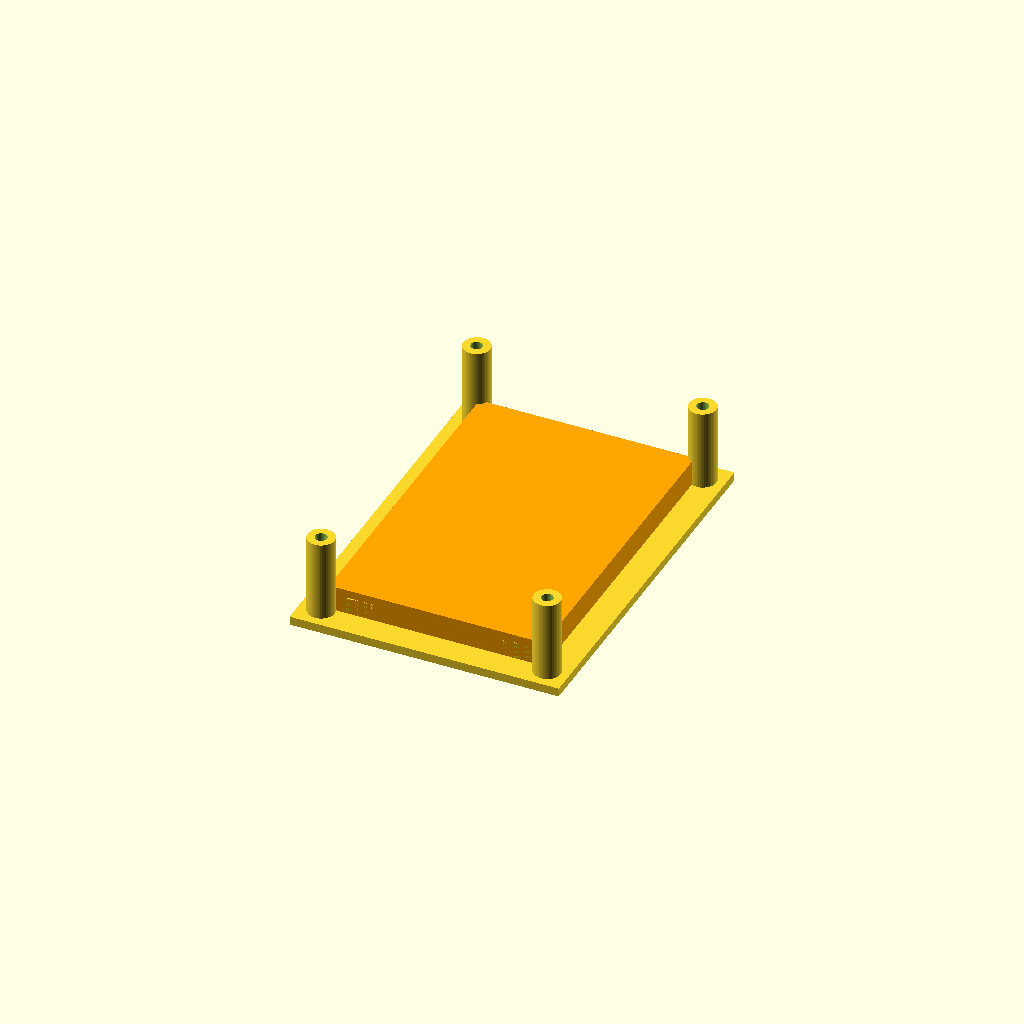
Cell 1: rendered with the file's own defaults.
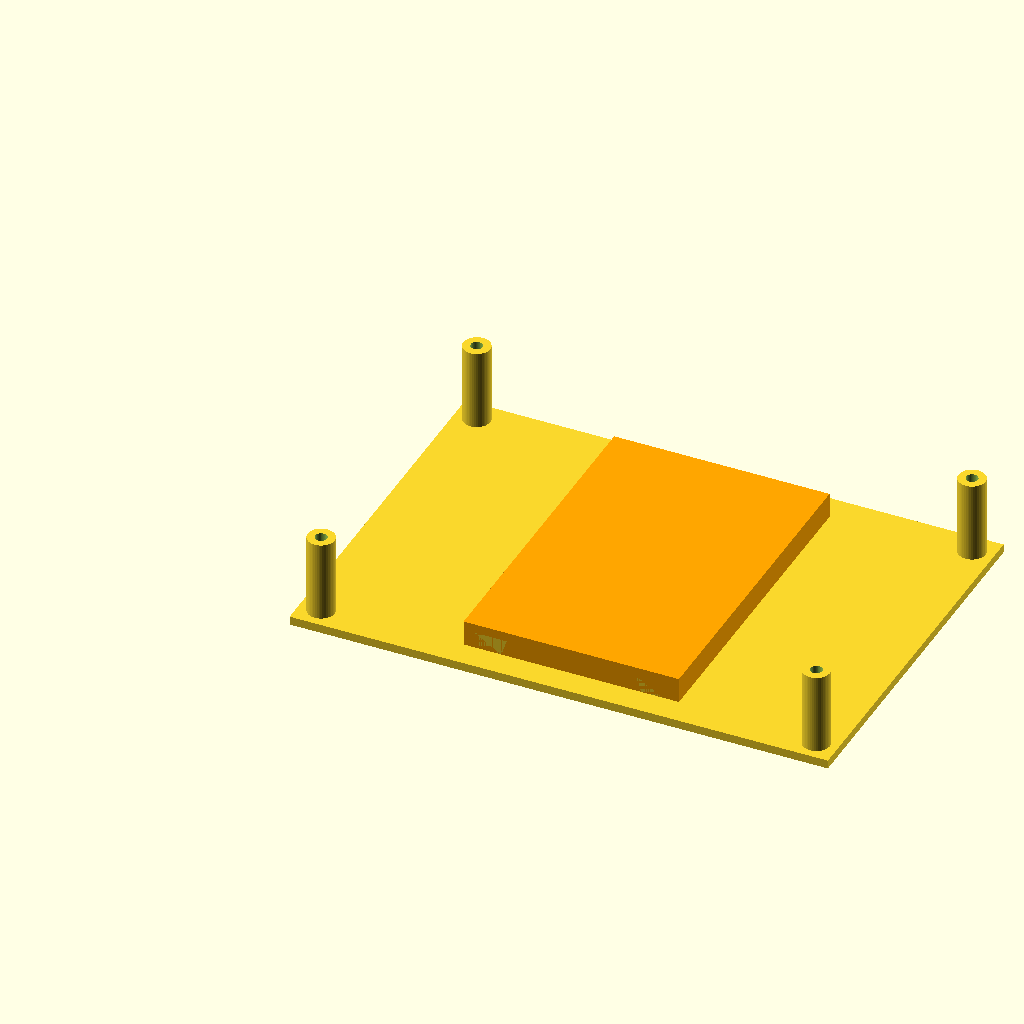
Cell 2: the same model with base_width = 100.
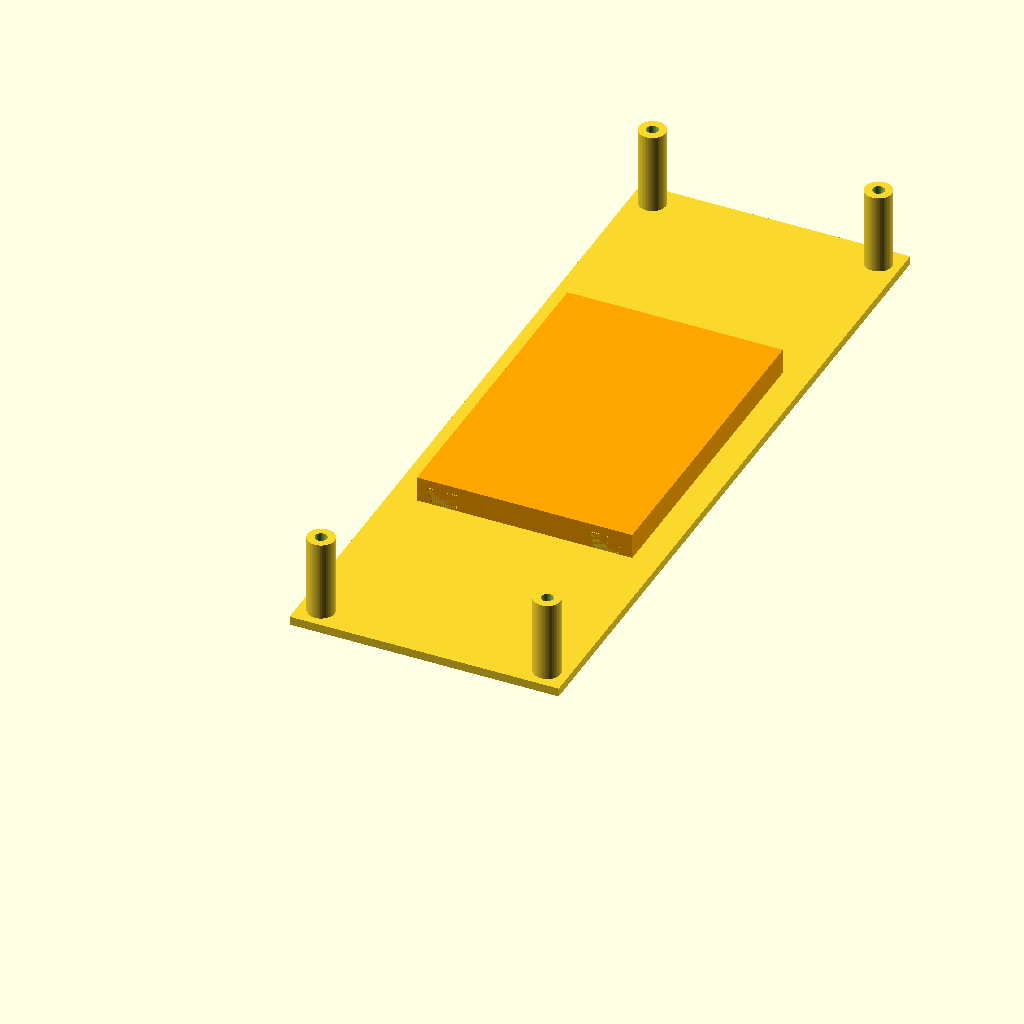
Cell 3 — base_length set to 140, the other parameters unchanged.
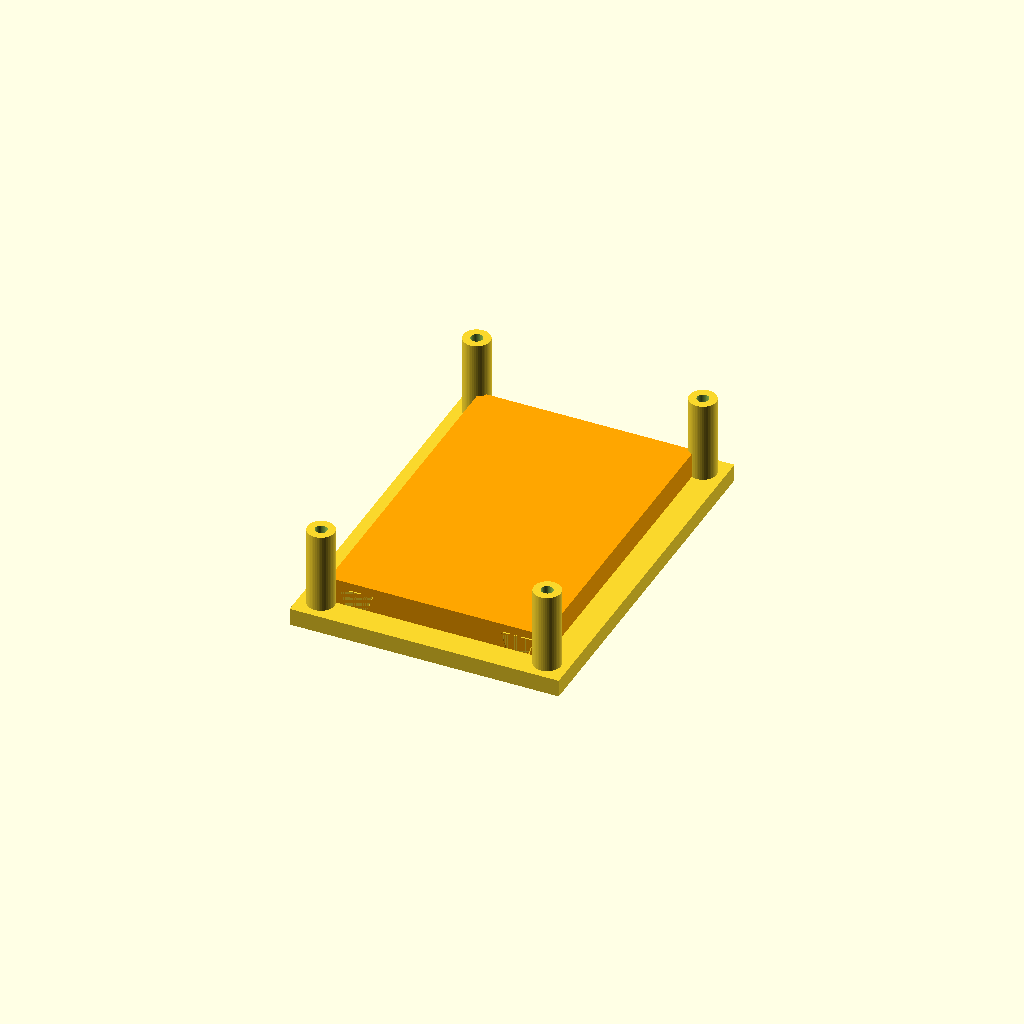
Cell 4 — base_thickness set to 3.2, the other parameters unchanged.
All cells are drawn from one camera (rotation 55°, 0°, 25°, orthographic, colour scheme Cornfield), so only the parameter changes between them.
The OpenSCAD source (third_party/posoh/hardware/cad/z_axis_stack.scad):
// z_axis_stack.scad — Feature 1: Modular Z-axis stack (Посох)
//
// First parametric artifact produced under OPENSCAD_DFM_PROTOCOL.md
// (blind spot #85: the protocol had been "ACTIVE" for multiple sessions
// with zero .scad files and no numeric standoff spacing anywhere in the
// repo). Dimensions below are placeholder-but-real initial defaults
// (documented as such, not fabricated-as-final) pending real board
// layout — they are internally consistent and printable/computable, not
// aspirational numbers. No local OpenSCAD/CI renderer is available in
// this environment to confirm a render; geometry was hand-verified
// (rotation matrices, dimension budget) rather than assumed correct.
//
// This design also resolves blind spot #86: the only prior mechanical
// reference (HARDWARE_INTEGRATION.md's M2 nylon standoffs) is a
// threaded-fastener stack that directly contradicts Feature 1's own
// acceptance criterion ("swap HackRF/ultrasonic modules in <5 min
// without tools"). Per the DFM protocol's step 3 (minimize fasteners),
// the swappable RF/ultrasonic module rides on a tool-free dovetail rail
// instead of standoff screws; the fixed base stack (assembled once, not
// user-facing) keeps M2 standoffs since that part of the acceptance
// criterion was never about the structural base.
//
// ===========================================================================
// 1. Критика и анализ (DFM/DFA)
// ===========================================================================
// - Слабое место А: чистый M2-стек (4 винта на слой) для всей сборки
//   противоречит собственному критерию приёмки Feature 1 ("swap ... in
//   <5 min without tools") — снять винтоверткой один модуль занимает
//   больше времени и требует инструмент, которого явно не должно быть.
// - Слабое место Б: без зазора (clearance) между "ласточкиным хвостом"
//   модуля и пазом базовой платы паз будет либо не входить при печати
//   (усадка PLA/ABS), либо люфтить и терять контакт по Z. Нужна явная
//   переменная зазора, а не посадка "впритык".
// - Слабое место В (найдено при ручной проверке геометрии): сменный
//   модуль нельзя моделировать как голую PCB (1.6мм) — паз глубиной
//   rail_height+clearance физически не помещается в плату толщиной
//   1.6мм. Сменный элемент — это печатная 3D "сани" (sled), несущие
//   реальную PCB модуля сверху (крепление PCB — отдельная, вне рамок
//   этого файла задача), а не сама PCB.
//
// ===========================================================================
// 2. Улучшенная архитектура
// ===========================================================================
// Базовая плата (base_plate) остаётся на несъёмном M2-стойка-стеке
// (собирается один раз на заводе/при сборке — вне сферы действия
// критерия "без инструмента"). На верхней грани базовой платы — два
// параллельных рельса "ласточкин хвост" (dovetail), по которым
// печатные "сани" сменного RF/ultrasonic модуля (swappable_sled)
// задвигаются сбоку (вдоль Y) и удерживаются трением/фаской без единого
// винта. Толщина саней рассчитана так, чтобы паз (глубиной
// rail_height+clearance) оставлял минимум min_wall_above_groove
// материала над собой — не голая PCB-толщина "впритык".

// ===========================================================================
// Global parameters (all dimensions in mm)
// ===========================================================================
$fn = 48;
eps = 0.01;              // Small overlap to avoid z-fighting in difference()
clearance = 0.2;         // Standard fit clearance for all mating features

// Base plate (fixed, assembled once — carries the standoff stack)
base_width       = 50;
base_length      = 70;
base_thickness   = 1.6;  // Standard PCB thickness
corner_inset     = 4;    // Standoff hole center distance from each edge

// M2 nylon standoff stack (base plate <-> main control board, non-swap path)
standoff_height  = 15;   // Z-axis spacing between fixed layers
standoff_od      = 5;    // Nylon standoff outer diameter
standoff_hole_id = 2.2;  // M2 clearance hole (2mm screw + 0.2mm clearance)

// Dovetail rail (tool-free swap mechanism for HackRF/ultrasonic module)
rail_length      = 60;   // Runs along base_length; sled slides lengthwise
rail_top_width   = 6;    // Wide (outer) face of the trapezoid
rail_root_width  = 4;    // Narrow (root, at the base plate surface) face
rail_height      = 3;
rail_spacing     = 30;   // Center-to-center distance between the 2 rails

// Swappable module carrier ("sled" — 3D-printed, carries the module's
// real PCB on top via its own standoffs, out of scope here). Must be
// thick enough that the dovetail groove (depth rail_height+clearance)
// still leaves min_wall_above_groove of solid material above it.
min_wall_above_groove = 1.5;
sled_thickness   = rail_height + clearance + min_wall_above_groove;  // 4.7mm
sled_width       = 40;
sled_length       = rail_length;

// ===========================================================================
// Modules
// ===========================================================================

// A single trapezoidal dovetail rail. Cross-section (width x height) is
// extruded along local Z, then rotated so the extrusion instead runs
// along Y for `length`, protruding upward (+Z) from the surface it's
// placed on — verified via the standard X-axis rotation matrix
// (x,y,z) -> (x,-z,y) for +90°, then translated back into y>=0.
module dovetail_rail(length, top_w, root_w, height) {
    translate([0, length, 0])
        rotate([90, 0, 0])
            linear_extrude(height = length)
                polygon(points = [
                    [-root_w / 2, 0],
                    [root_w / 2, 0],
                    [top_w / 2, height],
                    [-top_w / 2, height],
                ]);
}

// Matching groove: the rail profile inflated by `clearance` on every
// mating face (DFM критика Б), open the full `length` (through-channel,
// so the sled can slide on/off from either end) and poking `eps` below
// the cut surface for a clean boolean (no coincident zero-thickness
// faces).
module dovetail_groove(length, top_w, root_w, height) {
    translate([0, length, 0])
        rotate([90, 0, 0])
            linear_extrude(height = length)
                polygon(points = [
                    [-(root_w / 2 + clearance), -eps],
                    [(root_w / 2 + clearance), -eps],
                    [(top_w / 2 + clearance), height + clearance],
                    [-(top_w / 2 + clearance), height + clearance],
                ]);
}

// M2 nylon standoff: outer cylinder with a through-hole for the screw.
module standoff(height = standoff_height, od = standoff_od, id = standoff_hole_id) {
    difference() {
        cylinder(h = height, d = od);
        translate([0, 0, -eps])
            cylinder(h = height + 2 * eps, d = id);
    }
}

// Base plate: fixed structural layer. Carries 4 corner standoff holes
// (M2, non-swap path) and 2 dovetail rails on its top face for the
// tool-free RF/ultrasonic module sled.
module base_plate() {
    difference() {
        union() {
            cube([base_width, base_length, base_thickness]);
            // Rails run along the plate's length, centered, spaced
            // `rail_spacing` apart across the width.
            for (dx = [-rail_spacing / 2, rail_spacing / 2])
                translate([base_width / 2 + dx, (base_length - rail_length) / 2, base_thickness])
                    dovetail_rail(rail_length, rail_top_width, rail_root_width, rail_height);
        }
        // 4 corner M2 clearance holes for the fixed standoff stack.
        for (x = [corner_inset, base_width - corner_inset])
            for (y = [corner_inset, base_length - corner_inset])
                translate([x, y, -eps])
                    cylinder(h = base_thickness + 2 * eps, d = standoff_hole_id);
    }
}

// Swappable module sled: matching dovetail grooves cut upward into its
// bottom face so it slides onto base_plate's rails without any
// fastener. The module's own PCB mounts on top of this sled (out of
// scope for this file).
module swappable_sled() {
    difference() {
        cube([sled_width, sled_length, sled_thickness]);
        for (dx = [-rail_spacing / 2, rail_spacing / 2])
            translate([sled_width / 2 + dx, 0, 0])
                dovetail_groove(sled_length, rail_top_width, rail_root_width, rail_height);
    }
}

// Full assembly: base plate + standoffs + swappable sled, positioned to
// visually verify fit/collisions before printing (DFM step 2). The
// sled's bottom face (its groove floor, z_local=0) sits exactly at the
// rail root height (base_thickness), so the rail's full height nests
// inside the groove with just `clearance` margin at the groove's top.
module assembly() {
    base_plate();

    for (x = [corner_inset, base_width - corner_inset])
        for (y = [corner_inset, base_length - corner_inset])
            translate([x, y, base_thickness])
                standoff();

    translate([(base_width - sled_width) / 2, (base_length - rail_length) / 2, base_thickness])
        color("orange")
        swappable_sled();
}

assembly();
Customizer parameters (derived from the source; name, type, default, range or options):
eps: number, default 0.01
clearance: number, default 0.2
base_width: number, default 50
base_length: number, default 70
base_thickness: number, default 1.6
corner_inset: number, default 4
standoff_height: number, default 15
standoff_od: number, default 5
standoff_hole_id: number, default 2.2
rail_length: number, default 60
rail_top_width: number, default 6
rail_root_width: number, default 4
rail_height: number, default 3
rail_spacing: number, default 30
min_wall_above_groove: number, default 1.5
sled_width: number, default 40
